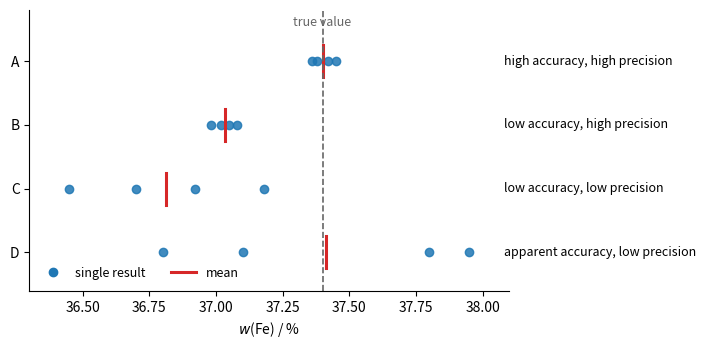

Write Python code to recreate this figure.
"""Four analysts determine Fe in the same reference material (true mass fraction 37.40 %).
Dots are the individual results, bars the means: accuracy is the distance of the mean from
the true value, precision the scatter of the results about their own mean."""

import numpy as np
import matplotlib.pyplot as plt

true = 37.40
results = {
    "A": [37.36, 37.42, 37.38, 37.45],   # accurate and precise
    "B": [37.02, 37.08, 37.05, 36.98],   # precise but biased
    "C": [36.45, 36.92, 37.18, 36.70],   # neither
    "D": [36.80, 37.10, 37.80, 37.95],   # mean close to the truth by chance, poor precision
}
labels = {
    "A": "high accuracy, high precision",
    "B": "low accuracy, high precision",
    "C": "low accuracy, low precision",
    "D": "apparent accuracy, low precision",
}

fig, ax = plt.subplots(figsize=(8, 3.6))
for k, (name, x) in enumerate(results.items()):
    yk = 3 - k
    ax.plot(x, [yk] * len(x), "o", color="C0", ms=6, alpha=0.85)
    m = np.mean(x)
    ax.plot([m, m], [yk - 0.25, yk + 0.25], color="C3", lw=2.2)
    ax.text(38.08, yk, labels[name], va="center", fontsize=9)
ax.axvline(true, color="0.4", ls="--", lw=1.2)
ax.text(true, 3.55, "true value", ha="center", fontsize=9, color="0.4")
ax.set_yticks([3, 2, 1, 0])
ax.set_yticklabels(list(results))
ax.set_ylim(-0.6, 3.8)
ax.set_xlim(36.3, 38.1)
ax.set_xlabel(r"$w$(Fe) / %")
ax.plot([], [], "o", color="C0", label="single result")
ax.plot([], [], color="C3", lw=2.2, label="mean")
ax.legend(frameon=False, fontsize=9, loc="lower left", ncol=2)
for s in ("top", "right"):
    ax.spines[s].set_visible(False)
fig.subplots_adjust(left=0.06, right=0.66, bottom=0.17, top=0.95)
